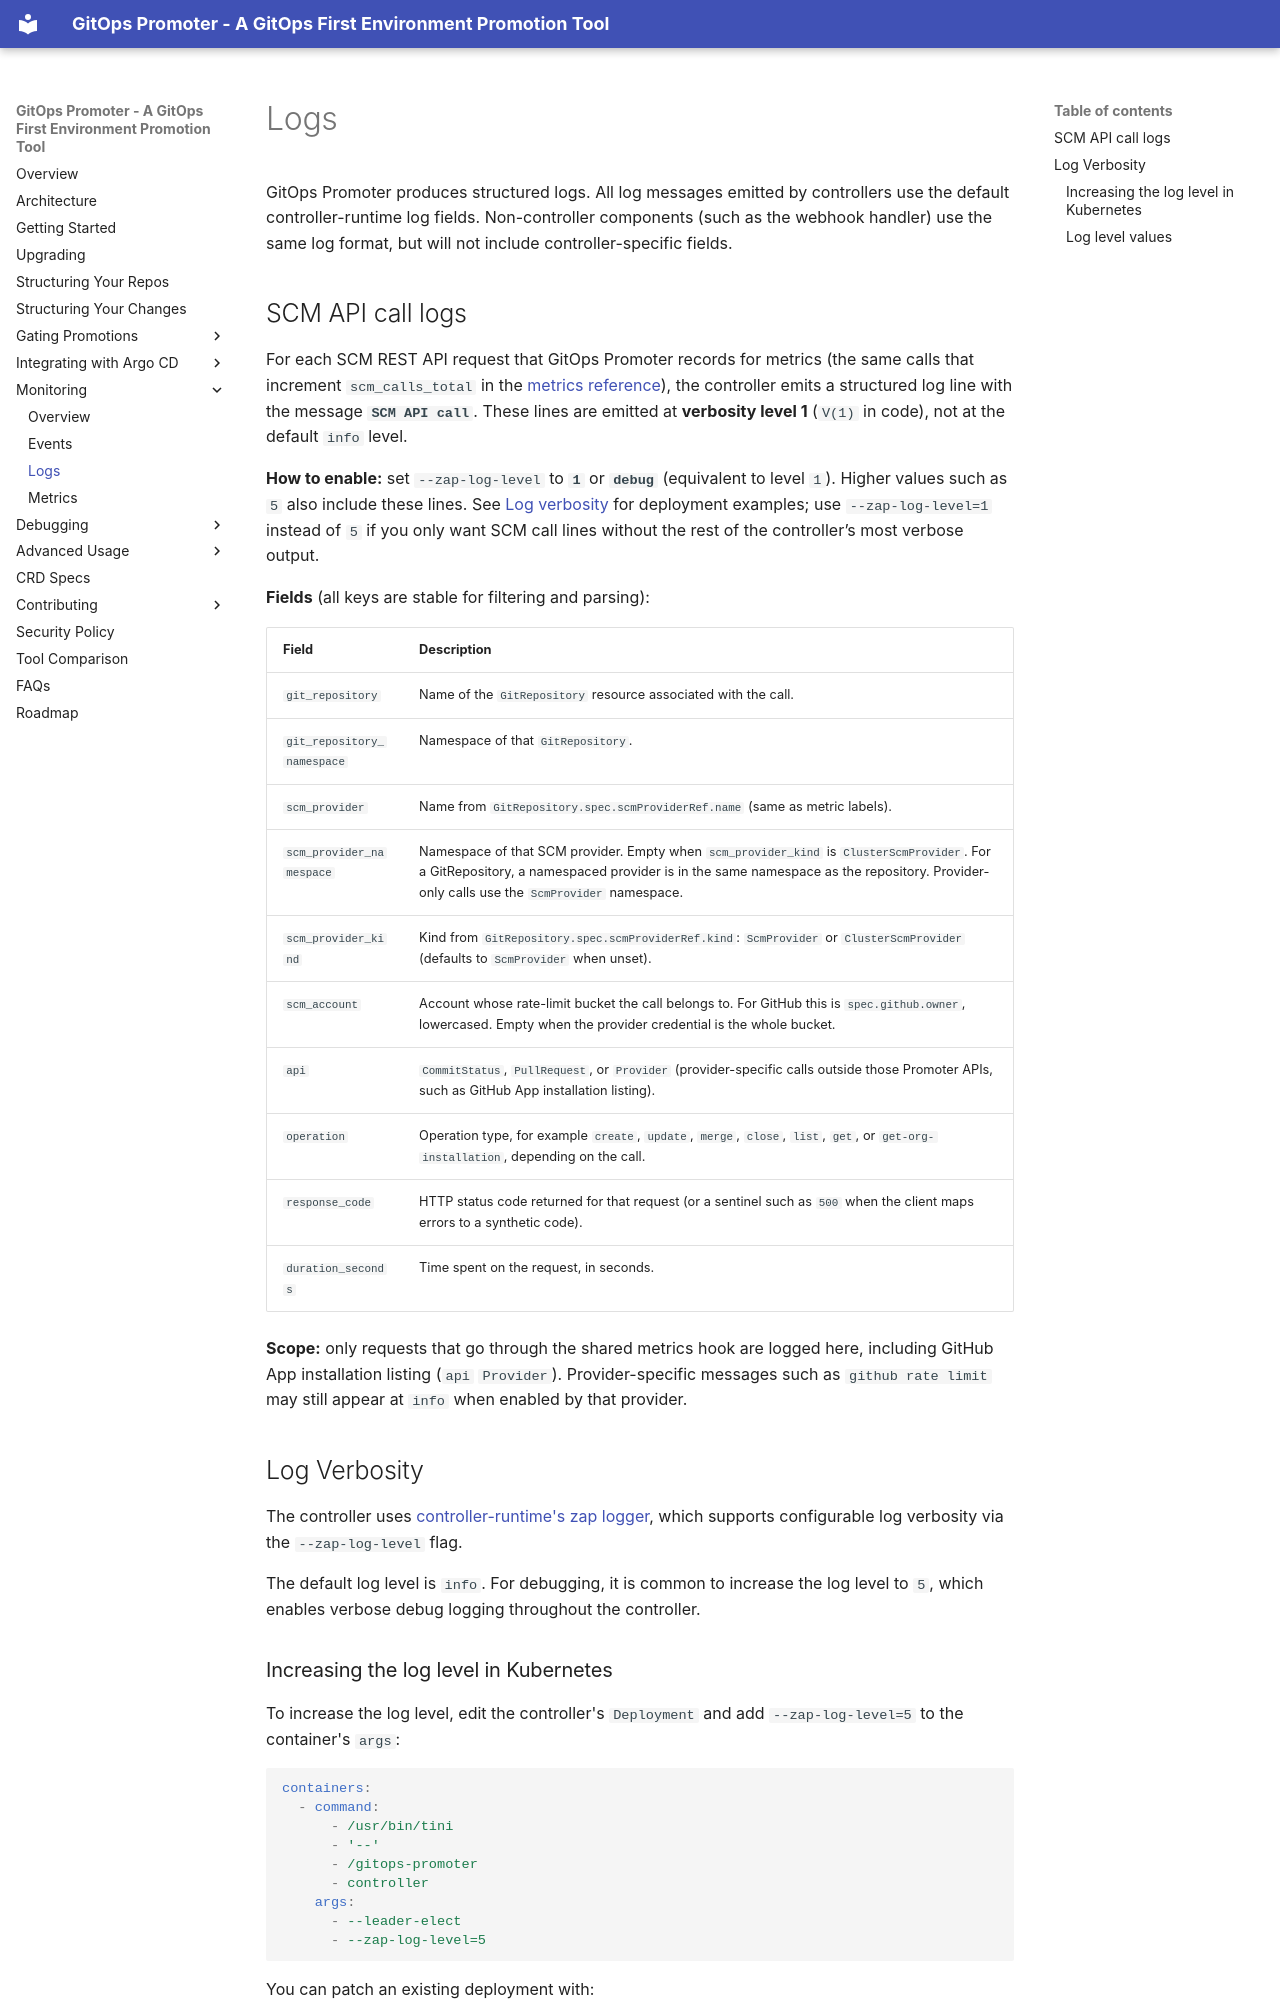

repository: argoproj-labs/gitops-promoter · page: monitoring/logs/index.html · generator: mkdocs

GitOps Promoter produces structured logs. All log messages emitted by controllers use the default controller-runtime log 
fields. Non-controller components (such as the webhook handler) use the same log format, but will not include 
controller-specific fields.

## SCM API call logs

For each SCM REST API request that GitOps Promoter records for metrics (the same calls that increment `scm_calls_total` in the [metrics reference](metrics.md)), the controller emits a structured log line with the message **`SCM API call`**. These lines are emitted at **verbosity level 1** (`V(1)` in code), not at the default `info` level.

**How to enable:** set `--zap-log-level` to **`1`** or **`debug`** (equivalent to level `1`). Higher values such as `5` also include these lines. See [Log verbosity](#log-verbosity) for deployment examples; use `--zap-log-level=1` instead of `5` if you only want SCM call lines without the rest of the controller’s most verbose output.

**Fields** (all keys are stable for filtering and parsing):

| Field | Description |
|-------|-------------|
| `git_repository` | Name of the `GitRepository` resource associated with the call. |
| `git_repository_namespace` | Namespace of that `GitRepository`. |
| `scm_provider` | Name from `GitRepository.spec.scmProviderRef.name` (same as metric labels). |
| `scm_provider_namespace` | Namespace of that SCM provider. Empty when `scm_provider_kind` is `ClusterScmProvider`. For a GitRepository, a namespaced provider is in the same namespace as the repository. Provider-only calls use the `ScmProvider` namespace. |
| `scm_provider_kind` | Kind from `GitRepository.spec.scmProviderRef.kind`: `ScmProvider` or `ClusterScmProvider` (defaults to `ScmProvider` when unset). |
| `scm_account` | Account whose rate-limit bucket the call belongs to. For GitHub this is `spec.github.owner`, lowercased. Empty when the provider credential is the whole bucket. |
| `api` | `CommitStatus`, `PullRequest`, or `Provider` (provider-specific calls outside those Promoter APIs, such as GitHub App installation listing). |
| `operation` | Operation type, for example `create`, `update`, `merge`, `close`, `list`, `get`, or `get-org-installation`, depending on the call. |
| `response_code` | HTTP status code returned for that request (or a sentinel such as `500` when the client maps errors to a synthetic code). |
| `duration_seconds` | Time spent on the request, in seconds. |

**Scope:** only requests that go through the shared metrics hook are logged here, including GitHub App installation listing (`api` `Provider`). Provider-specific messages such as `github rate limit` may still appear at `info` when enabled by that provider.

## Log Verbosity

The controller uses [controller-runtime's zap logger](https://pkg.go.dev/sigs.k8s.io/controller-runtime/pkg/log/zap), 
which supports configurable log verbosity via the `--zap-log-level` flag.

The default log level is `info`. For debugging, it is common to increase the log level to `5`, which enables verbose 
debug logging throughout the controller.
